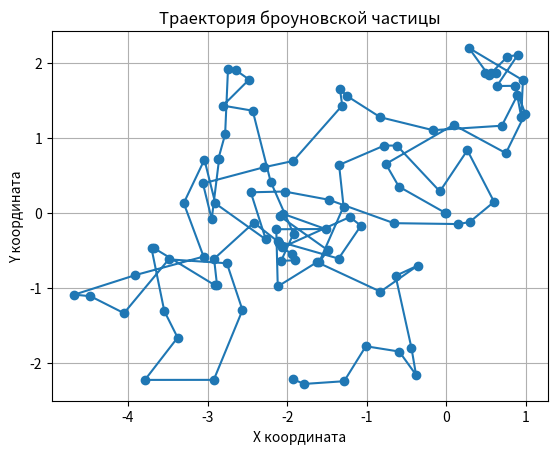

Recreate this plot in Python.
import numpy as np
import matplotlib.pyplot as plt

num_steps = 100

x, y = 0, 0

x_coords = [x]
y_coords = [y]

for i in range(num_steps):
    angle = 2 * np.pi * np.random.rand()
    length = np.random.rand()

    x += length * np.cos(angle)
    y += length * np.sin(angle)

    x_coords.append(x)
    y_coords.append(y)

plt.plot(x_coords, y_coords, marker='o')
plt.xlabel('X координата')
plt.ylabel('Y координата')
plt.title('Траектория броуновской частицы')
plt.grid(True)
plt.show()
